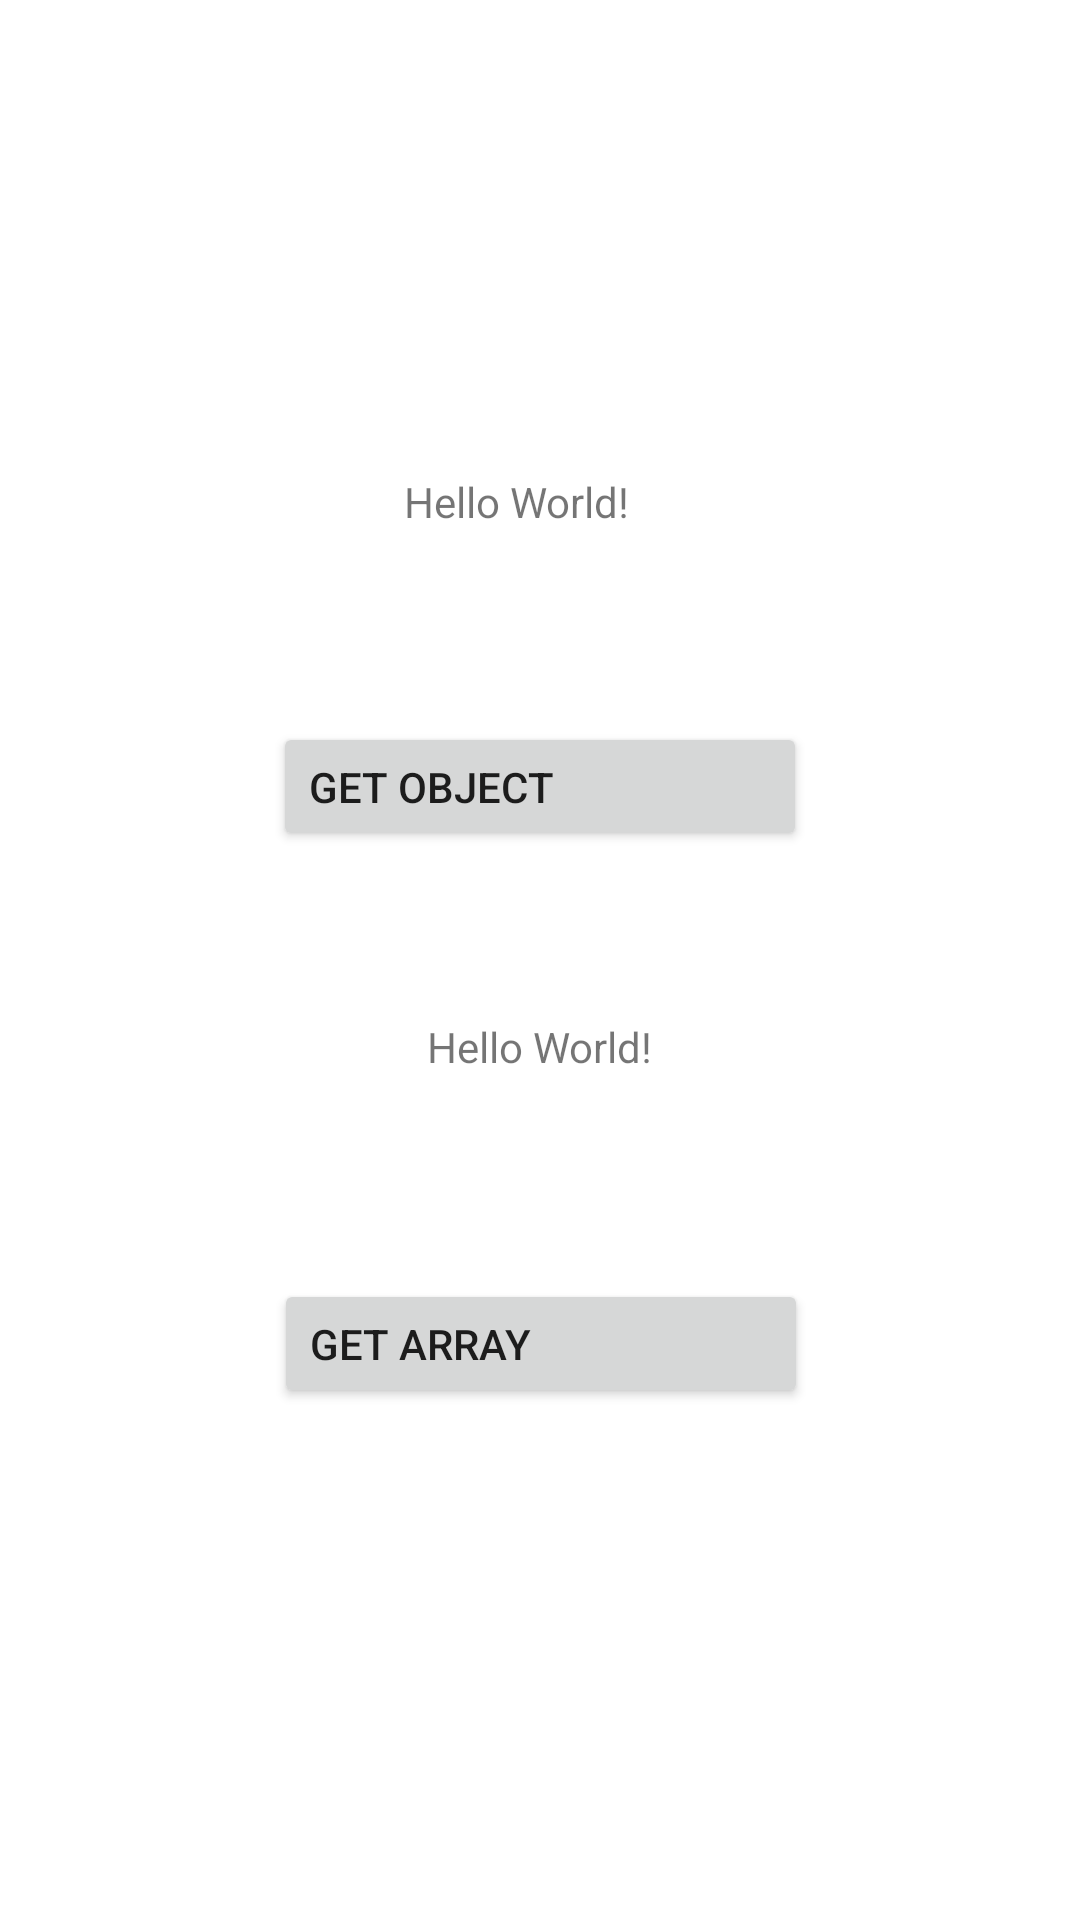

Layout XML and referenced resources for this Android screen:
<!-- AndroidManifest.xml: application theme Theme.Volly_rnd -->
<!-- res/layout/activity_main.xml -->
<?xml version="1.0" encoding="utf-8"?>
<androidx.constraintlayout.widget.ConstraintLayout xmlns:android="http://schemas.android.com/apk/res/android"
    xmlns:app="http://schemas.android.com/apk/res-auto"
    xmlns:tools="http://schemas.android.com/tools"
    android:layout_width="match_parent"
    android:layout_height="match_parent"
    tools:context=".MainActivity">

    <TextView
        android:id="@+id/text"
        android:layout_width="wrap_content"
        android:layout_height="wrap_content"
        android:gravity="center_vertical"
        android:text="Hello World!"
        app:layout_constraintBottom_toBottomOf="parent"
        app:layout_constraintHorizontal_bias="0.473"
        app:layout_constraintLeft_toLeftOf="parent"
        app:layout_constraintRight_toRightOf="parent"
        app:layout_constraintTop_toTopOf="parent"
        app:layout_constraintVertical_bias="0.254" />

    <Button
        android:id="@+id/b1"
        android:layout_width="178dp"
        android:layout_height="43dp"
        android:text="Get object"
        android:layout_marginTop="64dp"
        android:gravity="center_vertical"
        app:layout_constraintEnd_toEndOf="parent"
        app:layout_constraintStart_toStartOf="parent"
        app:layout_constraintTop_toBottomOf="@+id/text"></Button>

    <TextView
        android:id="@+id/text2"
        android:layout_width="wrap_content"
        android:layout_height="wrap_content"
        android:gravity="center_vertical"
        android:text="Hello World!"
        app:layout_constraintBottom_toBottomOf="parent"
        app:layout_constraintEnd_toEndOf="parent"
        app:layout_constraintLeft_toLeftOf="parent"
        app:layout_constraintRight_toRightOf="parent"
        app:layout_constraintStart_toStartOf="parent"
        app:layout_constraintTop_toBottomOf="@+id/b1"
        app:layout_constraintVertical_bias="0.165" />

    <Button
        android:id="@+id/b2"
        android:layout_width="178dp"
        android:layout_height="43dp"
        android:layout_marginTop="68dp"
        android:gravity="center_vertical"
        android:text="Get Array"
        app:layout_constraintEnd_toEndOf="parent"
        app:layout_constraintHorizontal_bias="0.502"
        app:layout_constraintStart_toStartOf="parent"
        app:layout_constraintTop_toBottomOf="@+id/text2"></Button>

</androidx.constraintlayout.widget.ConstraintLayout>
<!-- resources referenced by this layout -->
<resources>
  <style name="Theme.Volly_rnd" parent="Theme.MaterialComponents.DayNight.DarkActionBar">
          
          <item name="colorPrimary">@color/purple_500</item>
          <item name="colorPrimaryVariant">@color/purple_700</item>
          <item name="colorOnPrimary">@color/white</item>
          
          <item name="colorSecondary">@color/teal_200</item>
          <item name="colorSecondaryVariant">@color/teal_700</item>
          <item name="colorOnSecondary">@color/black</item>
          
          <item name="android:statusBarColor" tools:targetApi="l">?attr/colorPrimaryVariant</item>
          
      </style>
  <!-- not gathered from this repository: default colours our renderer supplied (Android Studio template values) -->
  <color name="purple_500">#FF6200EE</color>
  <color name="purple_700">#FF3700B3</color>
  <color name="teal_200">#FF03DAC5</color>
  <color name="teal_700">#FF018786</color>
  <color name="black">#FF000000</color>
  <color name="white">#FFFFFFFF</color>
</resources>
